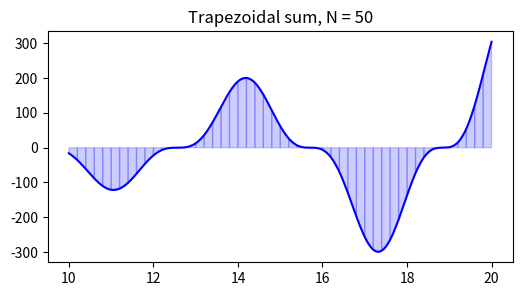
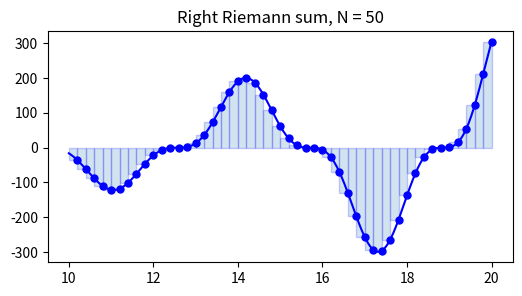
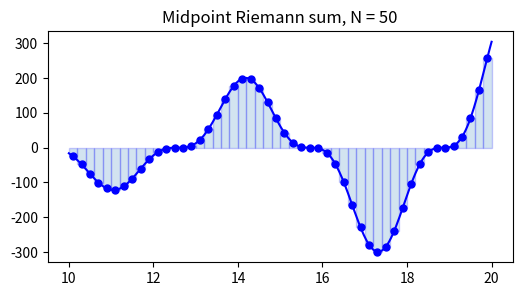
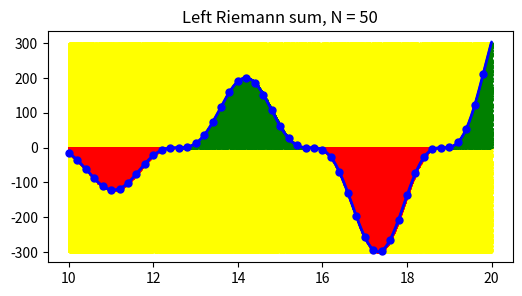

The matplotlib source for these figures, in order:
"""
Numerical integration
    - Riemann sum
    - Newton-Cote method
    - Monte-Carlo method
"""


# %% library loading
import numpy as np
import math
import matplotlib.pyplot as plt


# %% Riemann sum
def riemann_sum(f, a, b, N, method='midpoint', plotyn=True):
    """
    method
        right       : Riemann sum using right endpoints
        left        : Riemann sum using left endpoints
        midpoint    : Riemann sum using midpoints
        trapezoid   : trapezoidal sum
    """
    dx = (b - a)/N
    x = np.linspace(a,b,N+1)

    if plotyn:
        y = f(x)
        # for plotting
        X = np.linspace(a, b, 10 * N + 1)
        Y = f(X)
        plt.figure(figsize=(6,3))
        plt.plot(X,Y,'b')

    if method == 'left':
        x_l = x[:-1]

        if plotyn:
            y_l = y[:-1]
            plt.plot(x_l, y_l, 'b.', markersize=10)
            plt.bar(x_l, y_l, width=dx, alpha=0.2, align='edge', edgecolor='b')
            plt.title('Left Riemann sum, N = {}'.format(N))
            plt.show()

        print('Left Riemann sum, N = {}'.format(np.sum(f(x_l)*dx)))

    elif method == 'right':
        x_r = x[1:]

        if plotyn:
            y_r = y[1:]
            plt.plot(x_r, y_r, 'b.', markersize=10)
            plt.bar(x_r, y_r, width=-dx, alpha=0.2, align='edge', edgecolor='b')
            plt.title('Right Riemann sum, N = {}'.format(N))
            plt.show()

        print('Right Riemann sum, N = {}'.format(np.sum(f(x_r)*dx)))

    elif method == 'midpoint':
        x_m = (x[:-1] + x[1:])/2

        if plotyn:
            y_m = f(x_m)
            plt.plot(x_m, y_m, 'b.', markersize=10)
            plt.bar(x_m, y_m, width=dx, alpha=0.2, edgecolor='b')
            plt.title('Midpoint Riemann sum, N = {}'.format(N))
            plt.show()

        print('Midpoint Riemann sum, N = {}'.format(np.sum(f(x_m)*dx)))

    elif method == 'trapezoid':
        x_l = x[:-1]
        x_r = x[1:]

        if plotyn:
            for i in range(N):
                xs = [x[i], x[i], x[i + 1], x[i + 1]]
                ys = [0, f(x[i]), f(x[i + 1]), 0]
                plt.fill(xs, ys, 'b', edgecolor='b', alpha=0.2)
            plt.title('Trapezoidal sum, N = {}'.format(N))
            plt.show()

        print('Trapezoidal sum, N = {}'.format(dx/2 * np.sum(f(x_l) + f(x_r))))

    else:
        raise ValueError("Method must be 'left', 'right', 'midpoint' or 'trapezoid'.")


# %% Newton-Cotes rules
def newton_cotes(f, a, b, N=50, method="simpson"):
    """
    Newton-Cotes closed
        trapezoid    
        simpson     
        simpson38
    Newton-Cotes opened
        trapezoid_open
        midpoint
        milne
    """
    if method == "trapezoid":
        dx  = (b-a)/N
        x   = np.linspace(a,b,N+1)
        y   = f(x)
        val = dx/2 * np.sum(y[0:-1:] + y[1::])

    elif method == "simpson":
        N  += 2 - N % 2
        dx  = (b-a)/N
        x   = np.linspace(a,b,N+1)
        y   = f(x)
        val = dx/3 * np.sum(y[0:-1:2] + 4*y[1::2] + y[2::2])

    elif method == "simpson38":
        N  += 3 - N % 3
        dx  = (b-a)/N
        x   = np.linspace(a,b,N+1)
        y   = f(x)
        val = 3*dx/8 * np.sum(y[0:-1:3] + 3*y[1::3] + 3*y[2::3] + y[3::3])

    elif method == "midpoint":
        N  += 2 - N % 2
        dx  = (b-a)/N
        x   = np.linspace(a,b,N)
        y   = f(x)
        val = 2*dx * np.sum(y[1::2])

    elif method == "trapezoid_open":
        N  += 3 - N % 3
        dx  = (b-a)/N
        x   = np.linspace(a,b,N)
        y   = f(x)
        val = 3*dx/2 * np.sum(y[1:-1:3] + y[2::3])

    elif method == "milne":
        N  += 4 - N % 4
        dx  = (b-a)/N
        x   = np.linspace(a,b,N)
        y   = f(x)
        val = 4*dx/3 * np.sum(2*y[1:-1:4] - y[2::4] + 2*y[3::4])

    print('Newton-Cote {:15} integral = {:10.5f}'.format(method, val))


# %% Monte-Carlo methods
def monte_carlo_proportion(f, x_range, N, plot_yn):
    # geometrical method
    x0 = min(x_range)
    x1 = max(x_range)
    x = np.arange(x0, x1, 0.01)
    y = f(x)
    z = np.zeros(N)
    f0, f1 = min(min(y), 0), max(y)

    x_rand = x0 + np.random.random(N) * (x1 - x0)
    y_rand = f0 + np.random.random(N) * (f1 - f0)

    count = 0
    for i in range(N):
        yx = y_rand[i]
        fx = f(x_rand[i])
        if math.fabs(yx) <= math.fabs(fx):
            if (yx > 0) and (fx > 0) and (yx <= fx):  # area over x-axis is positive
                count += 1
                z[i] = 1
            if (yx < 0) and (fx < 0) and (yx >= fx):  # area under x-axis is negative
                count -= 1
                z[i] = 2

    print("Monte-Carlo geometrical method : ", (f1 - f0) * (x1 - x0) * count / N)

    if plot_yn:
        ind_out = np.where(z == 0)
        ind_pos = np.where(z == 1)
        ind_neg = np.where(z == 2)

        plt.plot(x, y, color="blue", linewidth=2)
        pts_out = plt.scatter(x_rand[ind_out], y_rand[ind_out], s=1, color="yellow")
        pts_pos = plt.scatter(x_rand[ind_pos], y_rand[ind_pos], s=1, color="green")
        pts_neg = plt.scatter(x_rand[ind_neg], y_rand[ind_neg], s=1, color="red")

        # plt.legend((pts_out, pts_pos, pts_neg),
        #            ('Outside', 'Positive', 'Negative'),loc='lower center',ncol=3,fontsize=12)
        plt.show()


def monte_carlo_intx(f, x_range, N):
    # naieve method for univariate functions
    tmp = 0
    x0, x1 = min(x_range), max(x_range)

    for i in range(N):
        x = np.random.uniform(x0, x1)
        tmp += f(x)
    area = x1 - x0
    print("Monte-Carlo naieve for univariate functions : ", area * tmp / N)


def monte_carlo_intxy(f, x_range, y_range, N):
    # naieve method for bivariate functions
    tmp = 0
    x0, x1 = min(x_range), max(x_range)
    y0, y1 = min(y_range), max(y_range)

    for i in range(N):
        x = np.random.uniform(x0, x1)
        y = np.random.uniform(y0, y1)
        tmp += f(x, y)
    area = (x1 - x0) * (y1 - y0)
    print("Monte-Carlo naieve for bivariate functions  : ", area * tmp / N)
    

# %% several functions to illustrate
def f_1(x): return np.sqrt(1-x**2)


def f_2(x): return x ** np.sin(x) + x ** np.cos(x) - np.sqrt(x)


def f_3(x): return np.sin(x)


def f_4(x): return x**2 * np.sin(x)**3


def f_5(x,y): return np.cos(x**4) + 3*y*y


# %% illustration
if __name__ == "__main__":
    # Riemann sum
    riemann_sum(f=f_4, a=10, b=20, N=50, method='trapezoid', plotyn=True)
    riemann_sum(f=f_4, a=10, b=20, N=50, method='right'    , plotyn=True)
    riemann_sum(f=f_4, a=10, b=20, N=50, method='midpoint' , plotyn=True)
    riemann_sum(f=f_4, a=10, b=20, N=50, method='left'     , plotyn=True)
    
    
    # Newton-Cotes rules
    newton_cotes(f=f_4, a=10, b=20, N=10000, method="trapezoid")
    newton_cotes(f=f_4, a=10, b=20, N=10000, method="simpson")
    newton_cotes(f=f_4, a=10, b=20, N=10000, method="simpson38")
    newton_cotes(f=f_4, a=10, b=20, N=10000, method="trapezoid_open")
    newton_cotes(f=f_4, a=10, b=20, N=10000, method="midpoint")
    newton_cotes(f=f_4, a=10, b=20, N=10000, method="milne")
    print("Wolframalpha 'integrate x^2 sin^3 x dx from 10 to 20' = -181.157840953674")
    
    
    # Monte-Carlo method
    N = 1000000
    x_range = [10, 20]
    monte_carlo_proportion(f=f_4, x_range=x_range, N=N, plot_yn=True)
    monte_carlo_intx(f=f_4, x_range=x_range, N=N)
    # integrate x^sin(x) + x^cos(x) - sqrt(x) for x=0 to 5
    
    monte_carlo_intxy(f = f_5, x_range = [4,6], y_range = [0,1], N = N)
    # integrate cos(x^4) + 3*y^2 dx dy for x=4 to 6 y=0 to 1

